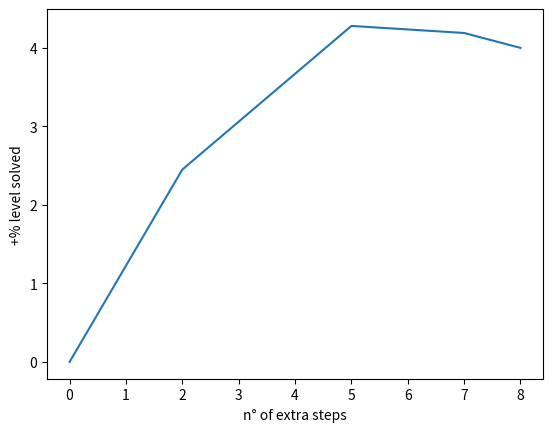

Recreate this plot in Python.
import matplotlib.pyplot as plt
import numpy as np

x = [0, 2, 5, 7, 8]
y = [0, 2.45, 4.28, 4.19, 4]

plt.plot(x, y)

plt.xlabel("n° of extra steps")
plt.ylabel("+% level solved")

plt.show()
